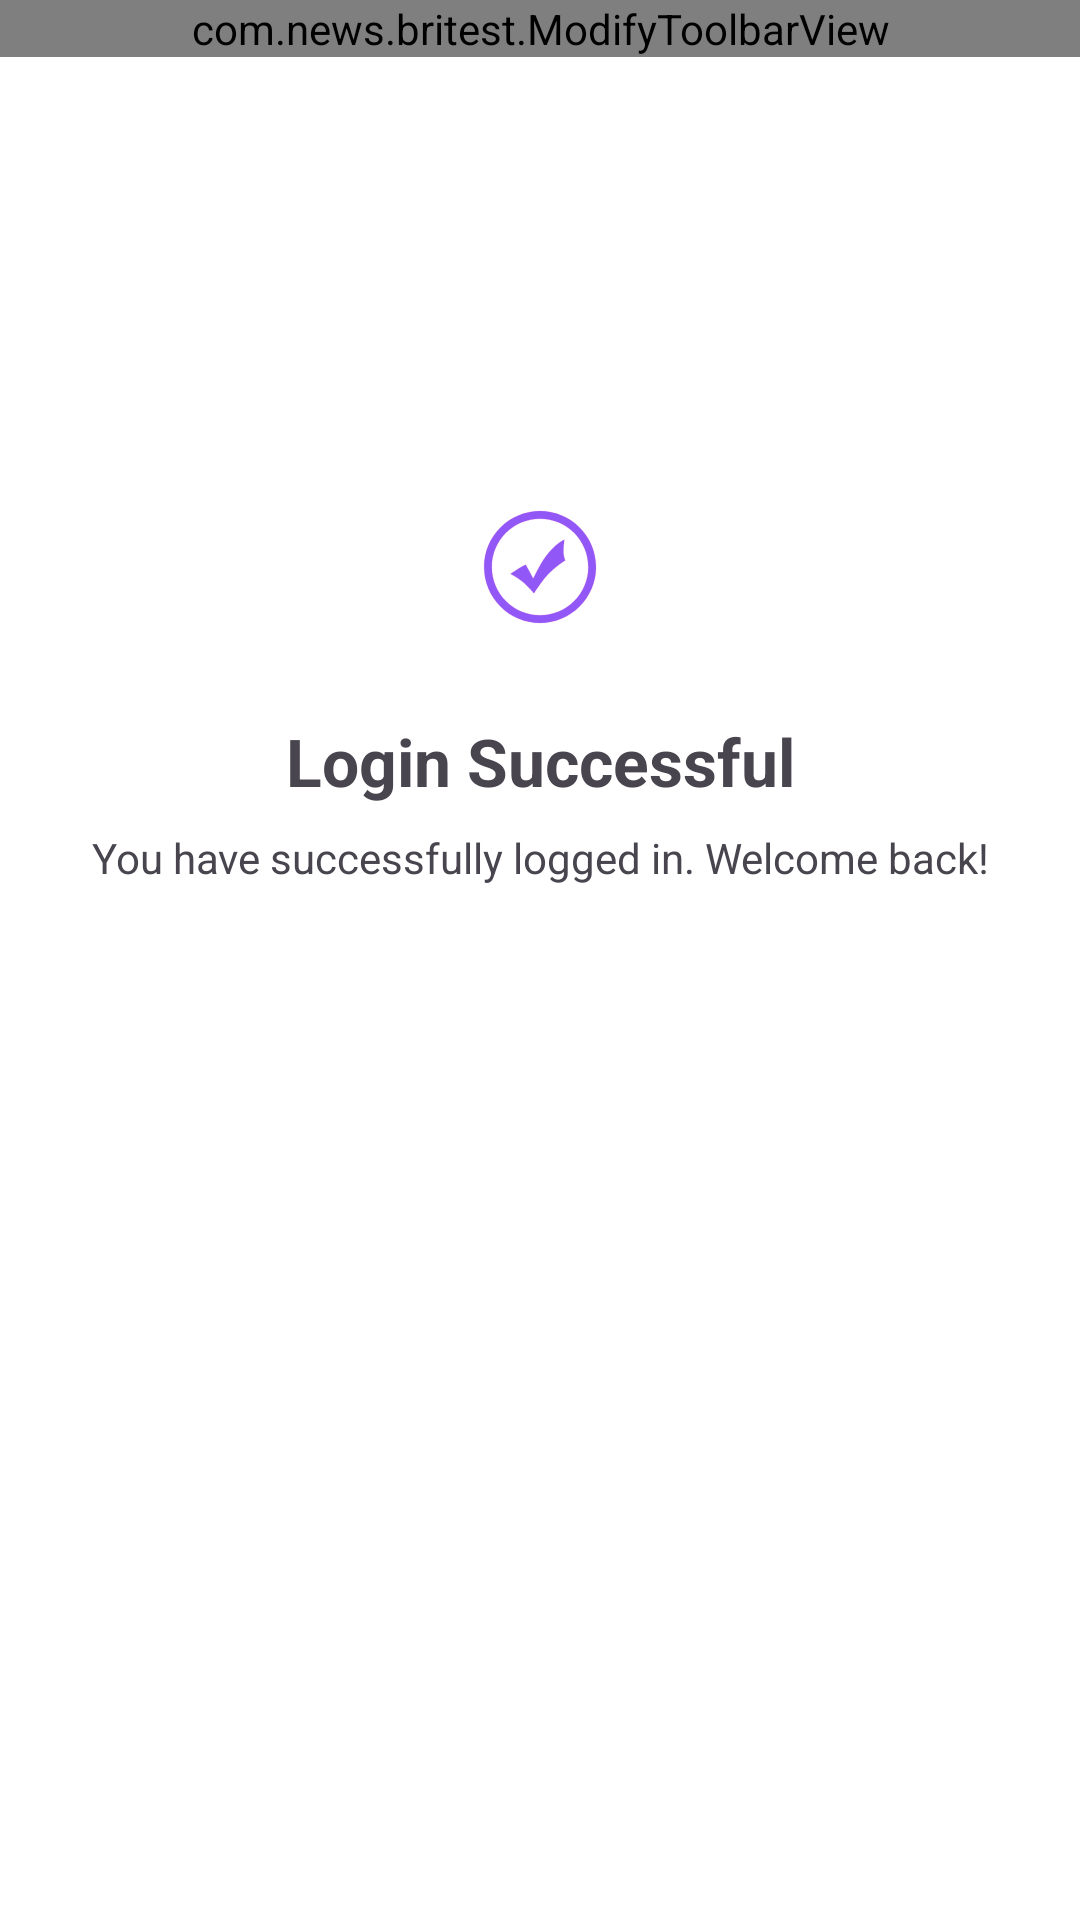

Here is an Android app screen rendered from its layout file. Give the layout XML and the strings, colors and styles it references.
<!-- AndroidManifest.xml: application theme Theme.BRITest -->
<!-- res/layout/activity_success.xml -->
<?xml version="1.0" encoding="utf-8"?>
<androidx.constraintlayout.widget.ConstraintLayout xmlns:android="http://schemas.android.com/apk/res/android"
    xmlns:app="http://schemas.android.com/apk/res-auto"
    xmlns:tools="http://schemas.android.com/tools"
    android:id="@+id/main"
    android:layout_width="match_parent"
    android:layout_height="match_parent"
    android:background="@color/white"
    tools:context=".view.success.SuccessView">

    <com.news.britest.ModifyToolbarView
        android:id="@+id/modifyToolbar"
        android:layout_width="match_parent"
        android:layout_height="wrap_content"
        app:layout_constraintTop_toTopOf="parent" />

    
    <ImageView
        android:id="@+id/imgSuccess"
        android:layout_width="100dp"
        android:layout_height="100dp"
        android:layout_marginTop="120dp"
        android:layout_marginBottom="24dp"
        android:contentDescription="Success Icon"
        android:src="@drawable/ic_success"
        app:layout_constraintBottom_toTopOf="@id/tvTitle"
        app:layout_constraintEnd_toEndOf="parent"
        app:layout_constraintStart_toStartOf="parent"
        app:layout_constraintTop_toBottomOf="@id/modifyToolbar" />

    
    <TextView
        android:id="@+id/tvTitle"
        android:layout_width="wrap_content"
        android:layout_height="wrap_content"
        android:text="Login Successful"
        android:textAlignment="center"
        android:textSize="22sp"
        android:textStyle="bold"
        app:layout_constraintEnd_toEndOf="parent"
        app:layout_constraintStart_toStartOf="parent"
        app:layout_constraintTop_toBottomOf="@id/imgSuccess" />

    
    <TextView
        android:id="@+id/tvDescription"
        android:layout_width="0dp"
        android:layout_height="wrap_content"
        android:layout_marginTop="8dp"
        android:text="You have successfully logged in. Welcome back!"
        android:textAlignment="center"
        android:textSize="14sp"
        app:layout_constraintEnd_toEndOf="parent"
        app:layout_constraintStart_toStartOf="parent"
        app:layout_constraintTop_toBottomOf="@id/tvTitle" />

</androidx.constraintlayout.widget.ConstraintLayout>
<!-- resources referenced by this layout -->
<resources>
  <!-- drawable ic_success (drawable) -->
  <vector xmlns:android="http://schemas.android.com/apk/res/android"
      android:width="800dp"
      android:height="800dp"
      android:viewportWidth="1820"
      android:viewportHeight="1820">
      <path
          android:fillColor="#9257f7"
          android:pathData="M910.3,570.6C723.2,570.6 570.8,723 570.8,910.1c0,187 152.5,339.5 339.5,339.5s339.7,-152.7 339.7,-339.5c0,-187.1 -152.6,-339.5 -339.7,-339.5zM910.3,1202.8c-161.2,0 -292.5,-131.7 -292.5,-292.7 0,-161.4 131.3,-292.3 292.5,-292.3 161.3,0 292.7,130.9 292.7,292.3 0,161 -131.3,292.7 -292.7,292.7z"
          android:strokeWidth="1"
          android:strokeColor="#e255c4" />
      <path
          android:fillColor="#9257f7"
          android:pathData="M823.1,895.7c7.2,13.5 17.1,29.8 25.2,45.7 8.3,16.2 20.6,38.7 20.6,38.7s35.9,-74.7 61.7,-113.5c65.8,-98.7 127.1,-122.1 127.1,-122.1s-6.4,52.7 -5.7,74c0.8,24.3 10.8,52.2 10.8,52.2s-56.6,32.9 -110.3,90.8c-33.8,36.6 -79.4,108.5 -79.4,108.5s-38.4,-46.7 -68.6,-70.5c-33.6,-26.5 -73.7,-47.9 -73.7,-47.9s33.3,-21.8 50.2,-32.7c17,-10.8 42.1,-23.1 42.1,-23.1z"
          android:strokeWidth="1"
          android:strokeColor="#e255c4" />
  </vector>
  <style name="Theme.BRITest" parent="Base.Theme.BRITest" />
  <style name="Base.Theme.BRITest" parent="Theme.Material3.DayNight.NoActionBar">
          
          
      </style>
  <!-- not gathered from this repository: default colours our renderer supplied (Android Studio template values) -->
  <color name="white">#FFFFFFFF</color>
</resources>
